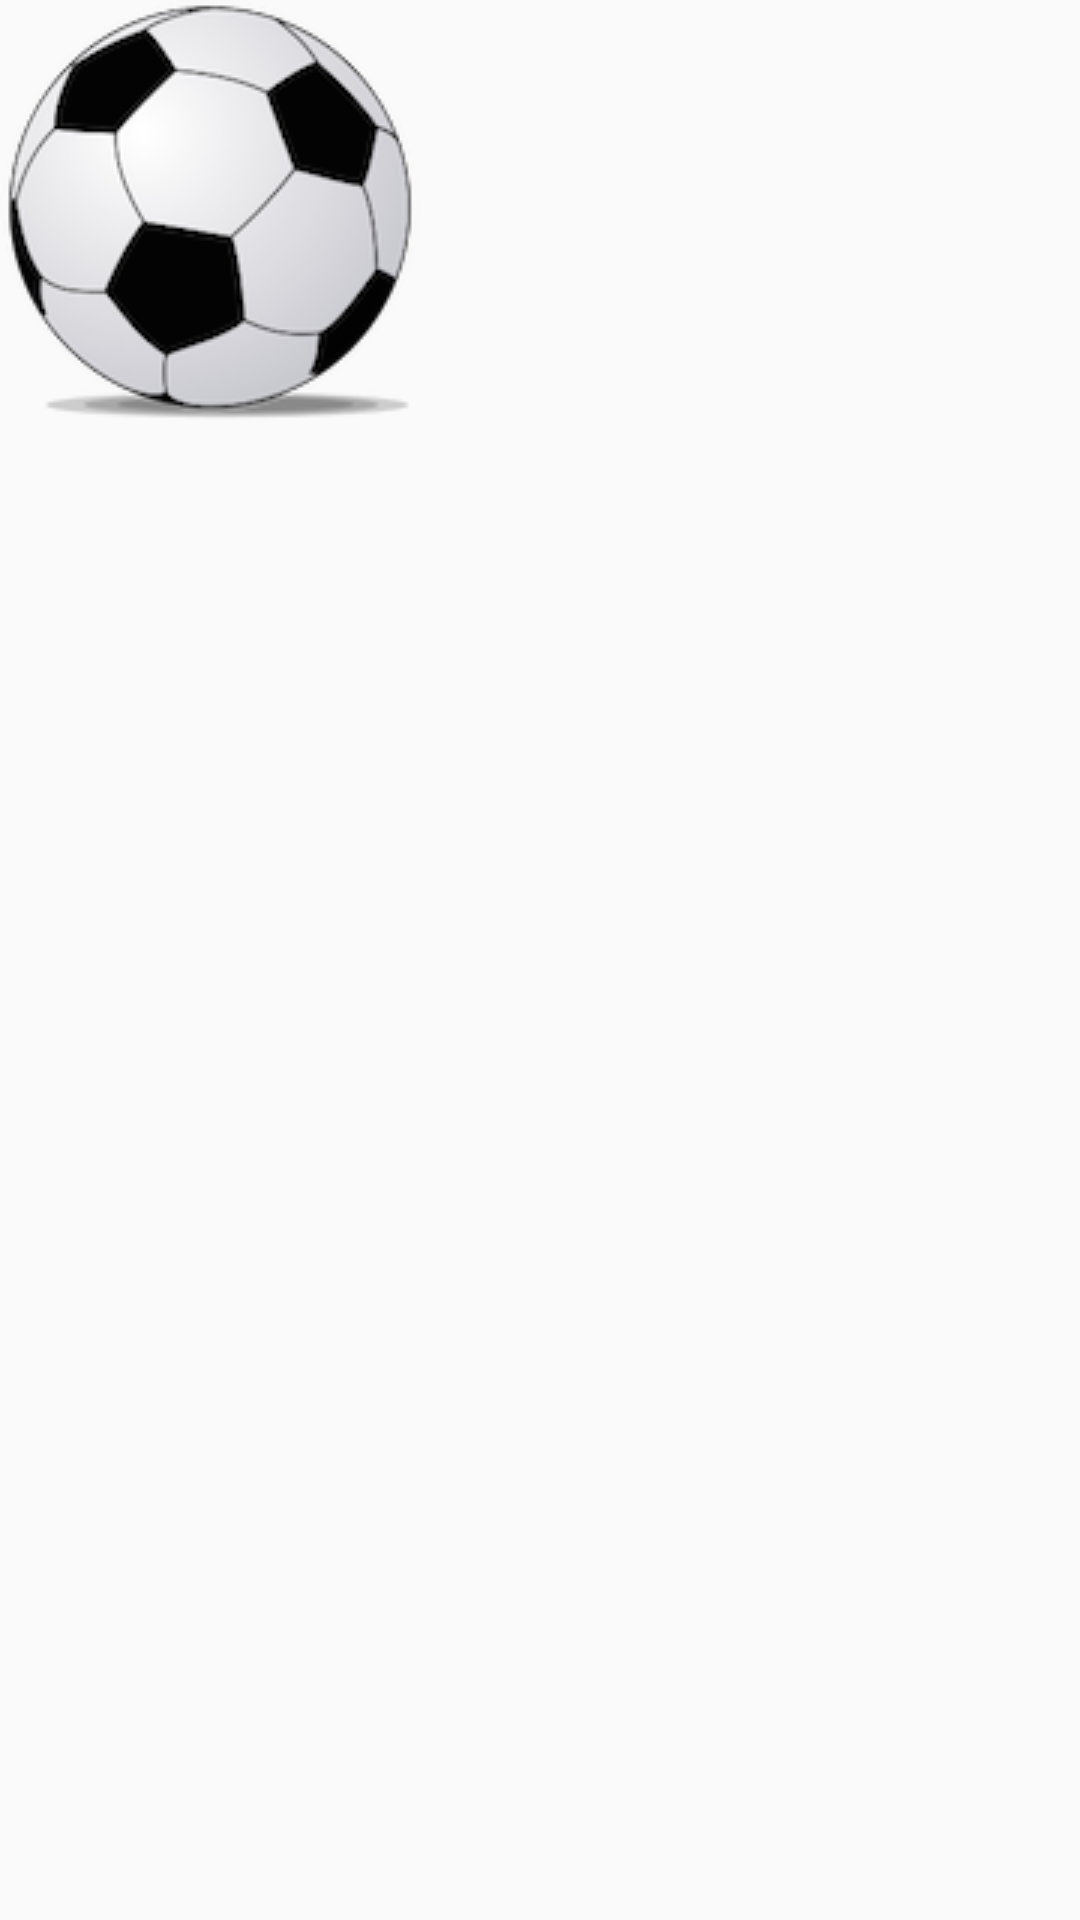

Android layout source for this screen:
<!-- AndroidManifest.xml: application theme AppTheme -->
<!-- res/layout/activity_ball.xml -->
<?xml version="1.0" encoding="utf-8"?>
<RelativeLayout xmlns:android="http://schemas.android.com/apk/res/android"
    android:layout_width="match_parent"
    android:layout_height="match_parent">

    <ImageView
        android:id="@+id/ballImageView"
        android:layout_width="wrap_content"
        android:layout_height="wrap_content"
        android:src="@drawable/ball" />

</RelativeLayout>
<!-- resources referenced by this layout -->
<resources>
  <!-- drawable ball: png bitmap (drawable, 20393 bytes) -->
  <style name="AppTheme" parent="AppTheme.Base" />
  <style name="AppTheme.Base" parent="Theme.AppCompat.Light.DarkActionBar">
          
          <item name="colorPrimary">@color/colorPrimary</item>
          <item name="colorPrimaryDark">@color/colorPrimaryDark</item>
          <item name="colorAccent">@color/colorAccent</item>
  
      </style>
  <!-- not gathered from this repository: default colours our renderer supplied (Android Studio template values) -->
  <color name="colorPrimary">#FF6200EE</color>
  <color name="colorPrimaryDark">#FF3700B3</color>
  <color name="colorAccent">#FF03DAC5</color>
</resources>
